Run: headless pygame with SDL's dummy video driver; simulated clock (each Clock.tick advances the game by its frame time, no real sleeping); random seed 0; keys injected as events and as key.get_pressed() state; no mouse input.
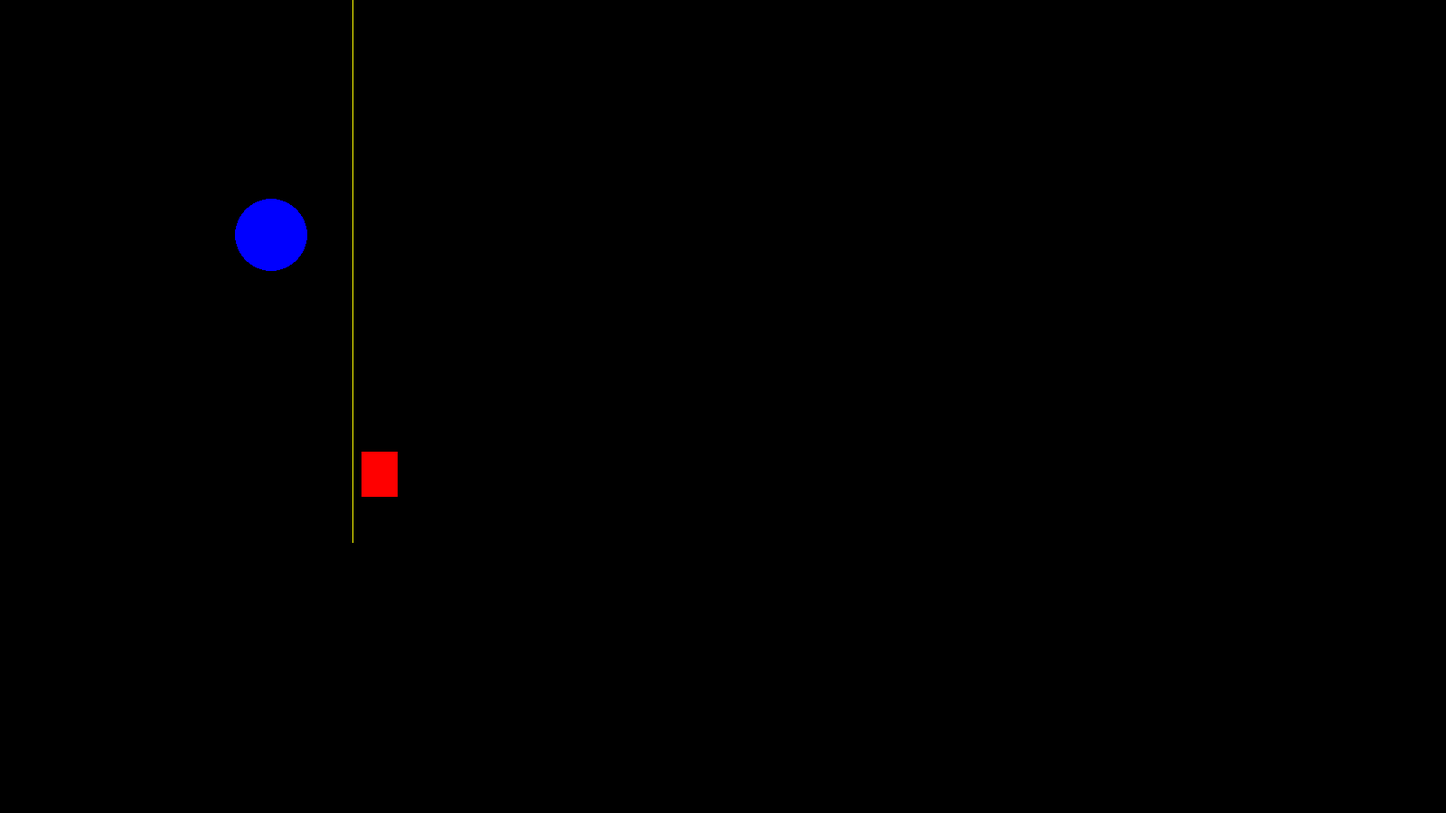
Frame 1 of 4 · flips 1–60 · no input
Frame 2 of 4 · flips 61–180 · tapped SPACE, RETURN · held RIGHT (→), D · screen unchanged from frame 1, image omitted
Frame 3 of 4 · flips 181–300 · held DOWN (↓), S · screen unchanged from frame 2, image omitted
Frame 4 of 4 · flips 301–420 · held LEFT (←), A, UP (↑), W · screen unchanged from frame 3, image omitted

The pygame program that drew these frames:

import pygame
from sys import exit

# INICIALIZANDO O PYGAME
pygame.init()

screen = pygame.display.set_mode((1600, 900))

pygame.display.set_caption("Matthew's Game")

while True:
    for event in pygame.event.get():
        if event.type == pygame.QUIT:
            pygame.quit()
            exit()
    pygame.draw.rect(screen, (255,0,0), (400,500,40,50))
    pygame.draw.circle(screen,(0,0,255),(300,260),40)
    pygame.draw.line(screen,(255,255,0),(390,0),(390,600),)

    pygame.display.update()
